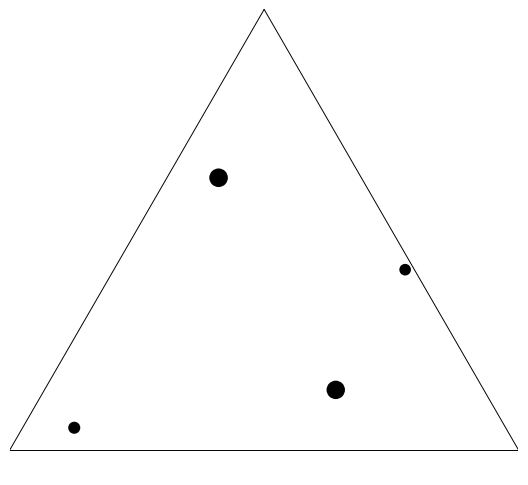

Source code (Python):
import numpy as np
import sympy as sp
from scipy.optimize import least_squares
#Python 3.8.8

# ~ import matplotlib
# ~ matplotlib.use('TkAgg') # Qt5Agg, TkAgg
import matplotlib.pyplot as plt
import math


np.set_printoptions(precision = 18)
np.set_printoptions(linewidth = 180)

u, v, w = sp.symbols('u v w')
mu, mv, w = 1-u, 1-v, 1-u-v
u1, u2, u3, v1, v2, v3 = sp.symbols('u1, u2, u3, v1, v2, v3')
#  9  8  7  6
# 10        5
# 11        4
#  0  1  2  3

p0,p1,p2,e00,e01,e10,e11,e20,e21,f00,f01,f10,f11,f20,f21 = sp.symbols('p0,p1,p2,e00,e01,e10,e11,e20,e21,f00,f01,f10,f11,f20,f21')
cps = np.array([p0,p1,p2,e00,e01,e10,e11,e20,e21,f00,f01,f10,f11,f20,f21])

F0 = (w*f00+v*f01)/(v+w)
F1 = (u*f10+w*f11)/(w+u)
F2 = (v*f20+u*f21)/(u+v)                 
T = (u)**(3)*p0+(v)**(3)*p1+(w)**(3)*p2 + 3*u*v*(u+v)*(u*e01+v*e10) + 3*v*w*(v+w)*(v*e11+w*e20) + 3*w*u*(w+u)*(w*e21+u*e00) + 12*u*v*w*(u*F0+v*F1+w*F2)

G = sp.Matrix()
for cp in cps:
    print(cp)
    G = sp.Matrix([G, sp.factor(sp.factor(T.expand().coeff(cp)))])

#print(sp.pretty(G))
print("G:")
print(sp.pretty(G))
print(G.shape)


# ---

print("Computing symbolic derivatives of G...")
dGdu = sp.diff(G, u) #.simplify()
#print(sp.pretty(dGdu))
#print(dGdu.shape)
dGdv = sp.diff(G, v) #.simplify()
ddGdudv = sp.diff(G, u, v) #.simplify()
print(sp.pretty(dGdu))

# ---

nG = sp.lambdify((u, v), G, "numpy") # [u, v]
ndGdu = sp.lambdify((u, v), dGdu, "numpy")
ndGdv = sp.lambdify((u, v), dGdv, "numpy")
nddGdudv = sp.lambdify((u, v), ddGdudv, "numpy")


# ~ print(dGdu)
print(nG, ndGdu)

NUMOFSINGLEPOINT = 4 #

# 3 points v0, v1, v2， counterclockwise
# v0
vertices = np.array([[-1, 0], [1, 0], [0, pow(3, 0.5)]])
print("vertices")
print(vertices.sum(axis=0))
print(vertices.sum(axis=0)[0])
print(vertices.sum(axis=0)[1])


def runOptimisation():

    markers = ['o', 'x', '*', 'D', 's']

    us = np.empty(4, dtype=np.longdouble)
    #us[0] = 0.045647706332150193450
    #us[1] = 0.075473742212925014045
    #us[0] = 0.103626225586000556461904597516
    #us[1] = 0.000844678053576423380537545478370

    us[0] = 0.2912795938596667
    us[1] = 0.01825632022287768
    us[2] = 0.8487798289638642
    us[3] = 0.2808718208401459
                #us = currentSol[:numTwoSymPt] np.zeros[]
    vs = np.empty(4, dtype=np.longdouble)
    #vs[0] = 0.78399273438728457282
    #vs[1] = 0.21005718414920775927
    vs[0] = 0.5730624372335545
    vs[1] = 0.5730624372335545
    vs[2] = 0.10159027564152055
    vs[3] = 0.10159027564152055
                #vs = currentSol[numTotal:numTotal+numTwoSymPt]
    ws = np.empty(4, dtype=np.longdouble)
    #ws[0] = 0.05369773188513451277
    #ws[1] = 0.10000000000000000000
    ws[0] = 0.1757229760308316
    ws[1] = 0.07004239101573925
    ws[2] = 0.07535743177873247
    ws[3] = 0.17887720117469671
    
                #ws = currentSol[2*numTotal:(2*numTotal+numTwoSymPt)]
                

			    # Sort
			    #PtsU = PtsU[Wts.argsort()]
			    #PtsV = PtsV[Wts.argsort()]
			    #Wts.sort()

			    #print("-> PtsU =", list(PtsU)) # List, to add separating commas between entries
			    #print("-> Wts =", list(PtsV))
			    #print("-> Wts =", list(Wts))
			    #print("-> Sum(Wts) =", np.sum(Wts))
    print("")
    print("POINTs:")
			    #print([us, us, singleV])
			    #print([1-us-us, us, 1-singleU-singleU])
			    #print([us, 1-us-us, 1-singleV-singleV])
    print([us, vs])
			    #print([1-us-us, us, 1-singleU-singleU])
    print([1-us-vs, vs])
    print("WEIGHTs:")
    print([ws, ws])
    uAll = us
			    #vAll = np.append(np.append(1-us-us, us), 1-singleU-singleU)
    vAll = vs
    wAll = ws
    print("uAll",uAll)
    print("vAll",vAll)
    print("wAll",wAll)

    pointsAll = []
    for point in range(NUMOFSINGLEPOINT):
        pointsAll.append([uAll[point], vAll[point], 1-uAll[point]-vAll[point]])
    print("pointsAll")
    print(pointsAll)

    uAll2 = 1-us-vs
    vAll2 = vs
    wAll2 = ws

    pointsAll2 = []
    for point in range(NUMOFSINGLEPOINT):
        pointsAll2.append([uAll2[point], vAll2[point], 1-uAll2[point]-vAll2[point]])
    print("pointsAll2")
    print(pointsAll2)


                
    plt.scatter([np.dot(pointsAll[0], vertices[:,0]),
                 np.dot(pointsAll[1], vertices[:,0]),
                 np.dot(pointsAll[2], vertices[:,0]),
                 np.dot(pointsAll[3], vertices[:,0])],
                [np.dot(pointsAll[0], vertices[:,1]),
                 np.dot(pointsAll[1], vertices[:,1]),
                 np.dot(pointsAll[2], vertices[:,1]),
                 np.dot(pointsAll[3], vertices[:,1])],
                s=1e3*np.abs([wAll]),
                marker=markers[0],
                #color=plt.cm.hsv(0),
                color='black',
                edgecolors='none', alpha=1,
                label=str(0))
			    #color='tab:blue'
##    plt.scatter([np.dot(pointsAll2[0], vertices[:,0]),
##                 np.dot(pointsAll2[1], vertices[:,0]),
##                 np.dot(pointsAll2[2], vertices[:,0]),
##                 np.dot(pointsAll2[3], vertices[:,0])],
##                 [np.dot(pointsAll2[0], vertices[:,1]),
##                 np.dot(pointsAll2[1], vertices[:,1]),
##                 np.dot(pointsAll2[2], vertices[:,1]),
##                 np.dot(pointsAll2[3], vertices[:,1])],
##                 s=1e3*np.abs([wAll2]),
##                 marker=markers[0],
##                 color=plt.cm.hsv(0.5),
##                            #color='black',
##                 edgecolors='none', alpha=1,
##                 label=str(0))


    # Plot commands
    plt.axis('square')
    plt.gca().set(xlim=(-1, 1))
    plt.gca().set(ylim=(-0.1, pow(3, 0.5)))
    #plt.legend(loc='center left', bbox_to_anchor=(1.0, 0.5)) # ["0", "1", ...]
    plt.axis('off')
    ax = plt.gca()
    #plt.gca().spines['right'].set_visible(False)
    #plt.gca().spines['top'].set_visible(False)
    #plt.gca().spines['left'].set_linewidth('0.7')
    #plt.gca().spines['bottom'].set_linewidth('0.7')
    plt.plot([-1, 0], [0, pow(3, 0.5)], color='black', linewidth=0.7)
    plt.plot([1, 0], [0, pow(3, 0.5)], color='black', linewidth=0.7)
    plt.plot([1, -1], [0, 0], color='black', linewidth=0.7)

    plt.subplots_adjust(right=0.98, left=0.02, top=0.98, bottom=0.01)
    plt.show()

    


# ---

if __name__ == "__main__":
    runOptimisation()
